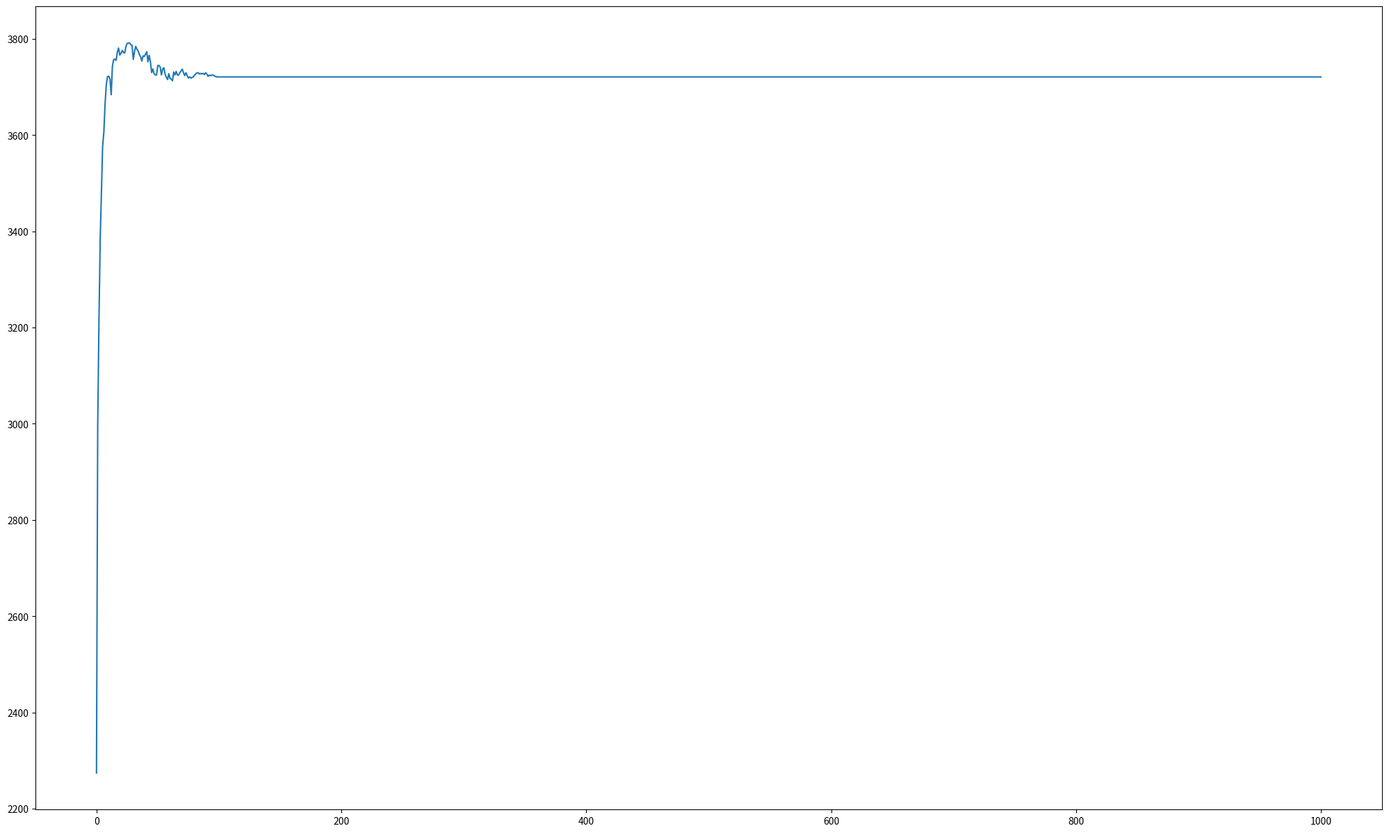

Write Python code to recreate this figure.
#!/usr/bin/python
# -*- coding:UTF-8 -*-

import matplotlib.pyplot as plt
import numpy as np
import random


#格雷编码返回到二进制编码,输入一个格雷编码基因，返回一个二进制基因。
def gray_decode(bin_num):
    te_str = ''
    an_point = int(bin_num[2])  #初始锚点是左边第一个基因。
    for i in range(3,len(bin_num)):
        te = an_point^int(bin_num[i]) #每次异或完后的基因作为新的锚点
        an_point = te
        te_str+= str(te)
    return bin_num[0:3]+te_str

#二进制吗到格雷编码，输入一个二进制基因，返回一个格雷编码。
def gray_encode(bin_num):
    te_str = ''
    for i in range(len(bin_num)-1,2,-1):
        te = int(bin_num[i])^int(bin_num[i-1])
        te_str=''.join([str(te),te_str])
    return bin_num[0:3]+ te_str         
 
# (-1, 2)
def ori_popular(num,max_num,min_num):
    popular = []
    te = []
    for i in range(min_num,max_num+1):
        te.append(i)
    j=0
    #根据num的值，增加popular的数量。
    for i in range(num):
        if j>(len(te)-1):
            j=0
            x = te[j]
        else :
            x = te[j] 
            x = round(x,2)
        popular.append(x)
        j+=1
    #random.shuffle(popular) #将顺序打乱，貌似能稍微好点。
    return popular
'''
# 初始化原始种群,输入种群的数量以及最大值，最小值。
def ori_popular(num,max_num,min_num):
    popular = []
    for i in range(num):
        #x = random.uniform(min_num, max_num)  # 在此范围内生成一个随机浮点数
        #x = round(x,2)
        x = random.randint(min_num,max_num)
        popular.append(x)
    return popular
'''
 
# 编码，也就是由表现型到基因型，性征到染色体,将实数转换为二进制的数。
def encode(popular,max_num,min_num,gene_len):  # popular应该是float类型的列表
    popular_gene = []
    num_range    = max_num-min_num
    for i in range(0, len(popular)):               #公式 (b-a)/(Max-Min)*(Y)+a=x,其中a,b是[-1,2],Max是二进制最大值。x表示popular[i],下面的公式是求Y，即二进制数值。
        data = int((popular[i]-(min_num)) / num_range * (2**gene_len-1))  # 染色体序列为18bit，由于取值范围是[-1,2]，区间是3,如果保留4位有效数字，有3×10××4=3万个数。
        bin_data = bin(data)  # 整形转换成二进制是以字符串的形式存在的
        for j in range(len(bin_data)-2, gene_len):  # 序列长度不足补0
            bin_data = bin_data[0:2] + '0' + bin_data[2:]
        popular_gene.append(gray_encode(bin_data))
        #popular_gene.append(bin_data)
    return popular_gene
 
 
# 解码，即适应度函数。通过基因，即染色体得到个体的适应度值,返回的fitness实际上是100个计算后的Y值。
def decode(popular_gene,max_num,min_num,gene_len):
    fitness = []
    num_range = max_num-min_num
    new_num = []  #存储将基因转换为数值后的数。
    for i in range(len(popular_gene)):
        temp_ge = gray_decode(popular_gene[i])
        x = (int(temp_ge,2) / (2**gene_len-1)) * num_range + min_num  #将基因装换为数值
        #value = x * np.sin(10 * np.pi * x) + 2        #函数公式
        new_num.append(x)
        value = x*x  
        fitness.append(value)
    return fitness,new_num
    #return new_num #返回一个列表，存储将基因装换为数值后的列表。
 
# 选择and交叉。选择用轮牌赌，交叉概率为0.66
def choice_ex(popular_gene,max_num,min_num,gene_len):
    fitness = decode(popular_gene,max_num,min_num,gene_len)[0] #输入的参数是原始基因，需要先解码。适应度函数直接就是y值本身
    sum_fit_value = 0              #所有y值的和，由于是求最大值，适应度函数直接就是y值本身。所以这个实际上求的是所有适应度值的和。
    for i in range(len(fitness)):
        sum_fit_value += fitness[i]
    # 各个个体被选择的概率
    probability = []
    for i in range(len(fitness)):  #每个个体被选择的概率是其本身的适应度除以总的适应度
        probability.append(fitness[i]/sum_fit_value)
    # 概率分布
    probability_sum = []          #这个列表存储的是概率的和，最终的概率和是1.相当于染色体的累计概率
    for i in range(len(fitness)):
        if i == 0:
            probability_sum.append(probability[i])
        else:
            probability_sum.append(probability_sum[i-1] + probability[i])


    
    # 选择    
    popular_new = []
    for i in range(int(len(fitness)/2)): #一共有100个原始数据，将其分成50组，每组2个基因，然后生成2个随机数字(范围是0-1)
                                         #看一下这2个数字的范围符合哪个基因的概率分布，从而把这2个基因挑出来。
        temp = []
        for j in range(2):
            rand = random.uniform(0, 1)  # 在0-1之间随机一个浮点数
            for k in range(len(fitness)):
                if k == 0:
                    if rand < probability_sum[k]:
                        temp.append(popular_gene[k])
                else:
                    if (rand > probability_sum[k-1]) and (rand < probability_sum[k]):
                        temp.append(popular_gene[k])
 
        # 交叉，交叉率为0.66。上面的temp会生成2个基因。
        is_change = random.randint(0, 2) #随机生成0-2范围内的整数。
        change_len=int(gene_len/2)  #交换的基因的长度，如果是4,则交换其中的2个基因。注意基因的前2个是符号0b，不参与交换。
        if is_change:  #如果上一行的代码的结果是1,2就交叉，是0就不交叉，所以概率是 2/3=0.66
            temp_s = temp[0][1+change_len:1+change_len*2]
            temp[0] = temp[0][0:1+change_len] + temp[1][1+change_len:1+change_len*2] + temp[0][1+change_len*2:]
            temp[1] = temp[1][0:1+change_len] + temp_s + temp[1][1+change_len*2:] #基因总长度是18,交换其中的9-14,共计6个基
 
        popular_new.append(temp[0])
        popular_new.append(temp[1])
    return popular_new  #最后返回的是100个经过选择，交叉后的基因。由于选中最大值的概率更高，所以这100个基因中包含更多的高值基因。
 
 
# 变异.概率为0.05
def variation(popular_new,gene_len): #输入的参数是经过选择交叉后的基因。
    for i in range(len(popular_new)): #100个基因
        is_variation = random.uniform(0, 1)
        # print([len(k) for k in popular_new])
        if is_variation < 0.02:   #变异，实际上就是对基因2-18中的某一个基因变成0或1
            rand = random.randint(2, gene_len+1)
            if popular_new[i][rand] == '0':
                popular_new[i] = popular_new[i][0:rand] + '1' + popular_new[i][rand+1:]
            else:
                popular_new[i] = popular_new[i][0:rand] + '0' + popular_new[i][rand+1:]
    return popular_new
 
#需要修改的参数：
#(1)num=100; 初始化的取值数量，比如求[-1,2]区间y=x**2的最大值，随机取100个x值;注意在第一步的子函数中修改取值范围。
#(2)第二步，注意修改子函数中的基因长度， 
#(3)第三步，首先要解码，注意更改解码公式，以及函数公式。
if __name__ == '__main__':  # alt+enter
    # 第一步：初始化原始种群, 一百个个体,取值范围最大最小值。
    num,max_num,min_num = 100,63,0
    gene_len = 6 
    ori_popular = ori_popular(num,max_num,min_num) #返回一个列表，里面是[-1,2]区间内的100个随机数
    
    #print (ori_popular)
    # 第二步：得到原始种群的基因，返回一个列表，里面是100个随机数对应的基因。
    ori_popular_gene = encode(ori_popular,max_num,min_num,gene_len)  # 18位基因
    
    #输出测试
    #new_test = decode(ori_popular_gene,max_num,min_num,gene_len)[1]
    #gray_list = [gray_decode(i) for  i in ori_popular_gene]
    
    new_popular_gene = ori_popular_gene
    #print (new_popular_gene)
    #result = decode(new_popular_gene,max_num,min_num)
    #print (max(result))


    all_x = [] #存储所有的x值。
    y = []
    for i in range(1000):  # 迭代次数。繁殖1000代
        new_popular_gene = choice_ex(new_popular_gene,max_num,min_num,gene_len)  # 第三步：选择和交叉
        #new_popular_gene = variation(new_popular_gene,gene_len)  # 变异
        # new_fitness是一个列表，存储每个x值对应的y值，对这些y值求和，然后处以y值的数量，得到平均y值。
        new_fitness = decode(new_popular_gene,max_num,min_num,gene_len)[0]
        
        #每次迭代后剩下的x值会越来越向着最佳x值逼近，new_x存储每次迭代后的x值列表。
        new_x = decode(new_popular_gene,max_num,min_num,gene_len)[1]
        all_x.append(new_x)
        #print (new_x)
        #查看第i次迭代后的x值列表
        #if i ==5:
        #    print (new_x)
        
        #求每次迭代后的y值的平均值。
        sum_new_fitness = 0
        for j in new_fitness:
            sum_new_fitness += j
        y.append(sum_new_fitness/len(new_fitness)) #每次迭代都能得到一个平均y值，



    #找到最大的目标函数值，看看有几个。
    max_y = max(y)
    m = 0
    for j in range(len(y)):
        if y[j]==max_y:
            m+=1
            fc= open('max_x.txt','a+')
            fc.write(str(all_x[j]))
            fc.write('\n')
            fc.close()    
    print('there are %s max_y and it is %s'%(m,max_y))

    # 画图 #横坐标是迭代次数，纵坐标是y值。
    x = np.linspace(0, 1000, 1000)
    fig = plt.figure(figsize=(25,15))  # 相当于一个画板
    axis = fig.add_subplot(111)  # 坐标轴
    axis.plot(x, y)
    plt.savefig('one_gray.png')
    #plt.show()
    plt.close()

    
    
